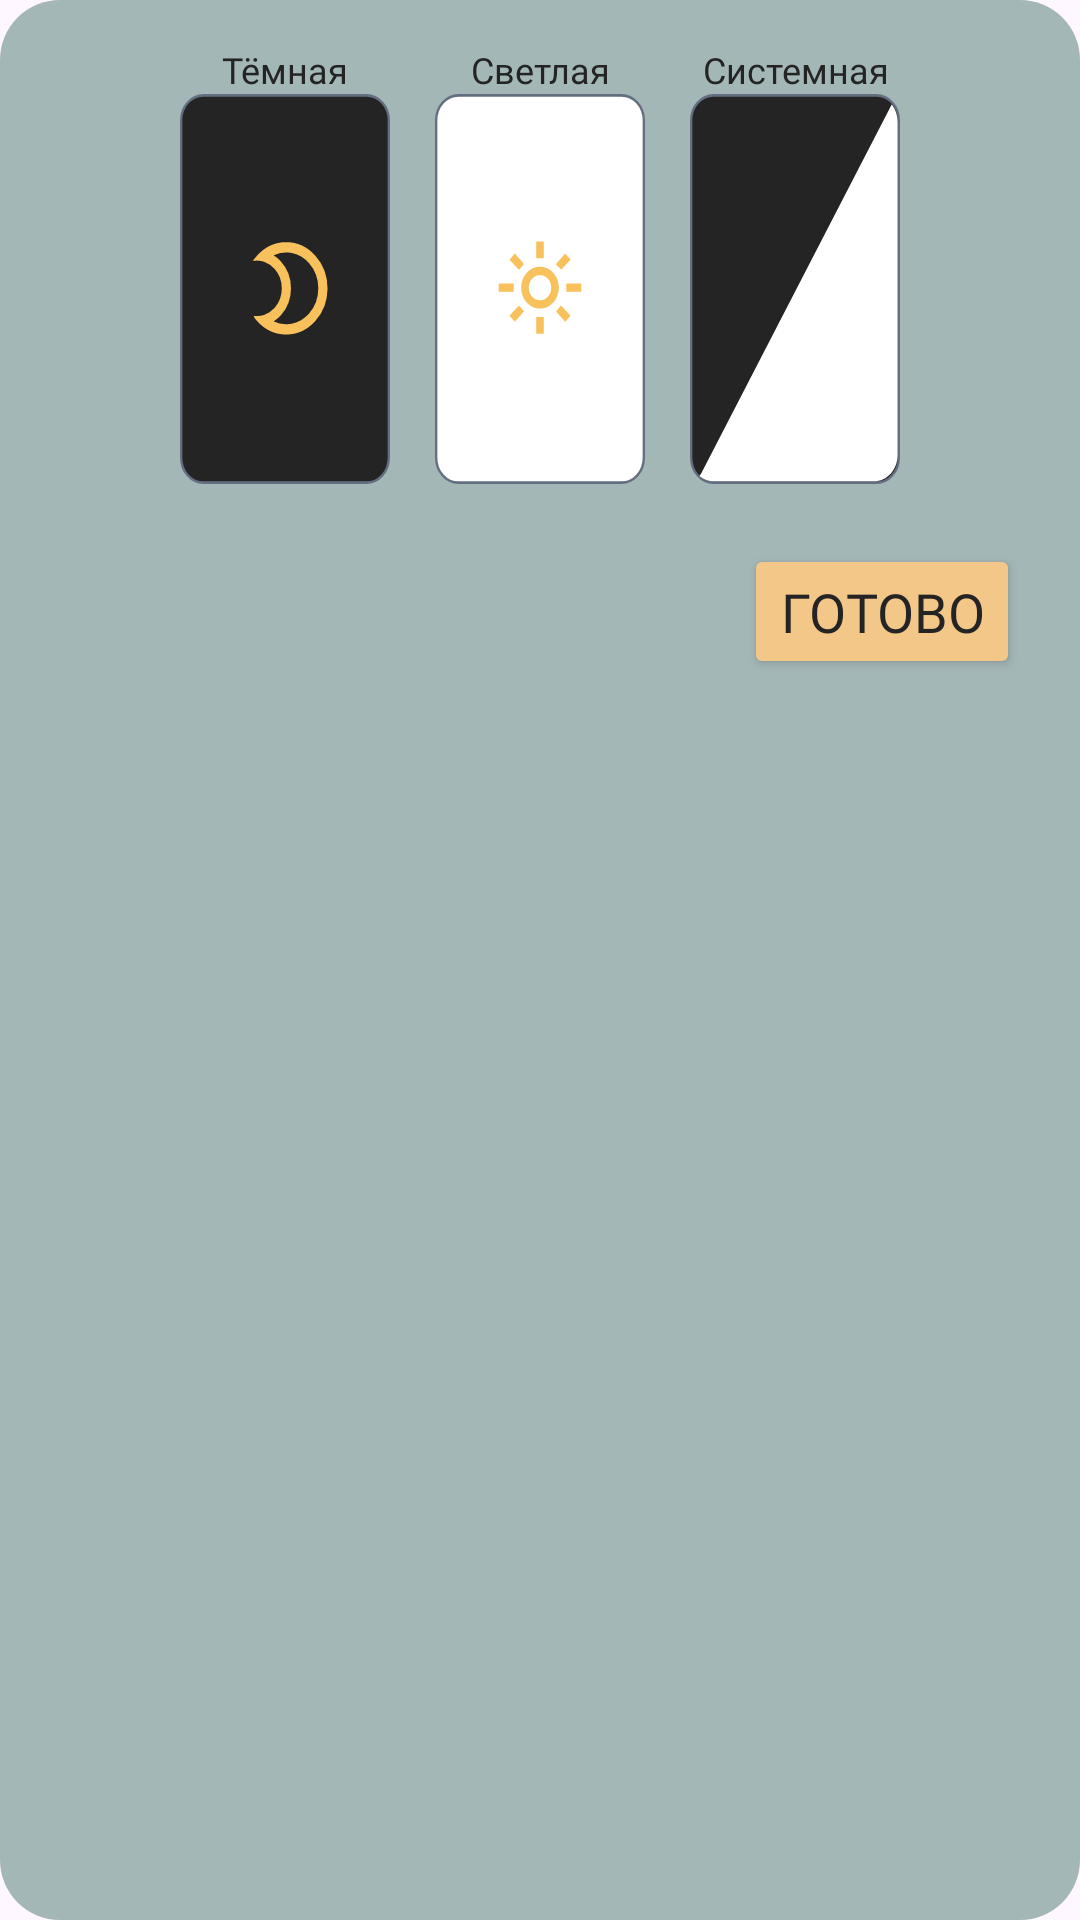

Reconstruct the res/layout file that produces this screen, plus the resources it refers to.
<!-- AndroidManifest.xml: application theme Theme.Statik -->
<!-- res/layout/alert_choose_theme.xml -->
<?xml version="1.0" encoding="utf-8"?>
<LinearLayout xmlns:android="http://schemas.android.com/apk/res/android"
    android:layout_width="match_parent"
    android:layout_height="wrap_content"
    xmlns:app="http://schemas.android.com/apk/res-auto"
    android:background="@drawable/shape_alert"
    android:orientation="vertical">

    <LinearLayout
        android:layout_width="match_parent"
        android:layout_height="wrap_content"
        android:layout_marginHorizontal="20dp"
        android:orientation="vertical">

        <RadioGroup
            android:layout_width="match_parent"
            android:layout_height="wrap_content"
            android:orientation="horizontal"
            android:layout_marginBottom="20dp"
            android:layout_marginTop="15dp"
            android:gravity="center">

            <LinearLayout
                android:layout_width="wrap_content"
                android:layout_height="wrap_content"
                android:orientation="vertical">
                <TextView
                    android:layout_width="match_parent"
                    android:layout_height="0dp"
                    android:layout_weight="1"
                    android:text="@string/set_custom_theme_dark"
                    style="@style/MyThemeText"
                    android:fontFamily="@font/akatab"
                    android:gravity="center"
                    android:textSize="12sp"/>
                <RadioButton
                    android:id="@+id/choose_theme_night"
                    android:layout_width="70dp"
                    android:layout_height="130dp"
                    android:background="@drawable/selector_choose_theme_night"
                    android:button="@null"/>
            </LinearLayout>

            <LinearLayout
                android:layout_width="wrap_content"
                android:layout_height="wrap_content"
                android:orientation="vertical"
                android:layout_marginHorizontal="15dp">
                <TextView
                    android:layout_width="match_parent"
                    android:layout_height="0dp"
                    android:layout_weight="1"
                    android:text="@string/set_custom_theme_light"
                    style="@style/MyThemeText"
                    android:fontFamily="@font/akatab"
                    android:gravity="center"
                    android:textSize="12sp"/>
                <RadioButton
                    android:id="@+id/choose_theme_light"
                    android:layout_width="70dp"
                    android:layout_height="130dp"
                    android:background="@drawable/selector_choose_theme_light"
                    android:button="@null"/>
            </LinearLayout>
            <LinearLayout
                android:layout_width="wrap_content"
                android:layout_height="wrap_content"
                android:orientation="vertical">
                <TextView
                    android:layout_width="match_parent"
                    android:layout_height="0dp"
                    android:layout_weight="1"
                    android:text="@string/set_custom_theme_sustem"
                    style="@style/MyThemeText"
                    android:fontFamily="@font/akatab"
                    android:gravity="center"
                    android:textSize="12sp"/>
                <RadioButton
                    android:id="@+id/choose_theme_system"
                    android:layout_width="70dp"
                    android:layout_height="130dp"
                    android:background="@drawable/selector_choose_theme_system"
                    android:button="@null"/>
            </LinearLayout>
        </RadioGroup>
        
        <Button
            android:id="@+id/alert_theme_complete"
            android:layout_width="wrap_content"
            android:layout_height="45dp"
            android:text="@string/system_complete"
            app:cornerRadius="5dp"
            android:backgroundTint="@color/accent"
            android:textColor="@color/n_dark"
            android:textSize="18sp"
            android:fontFamily="@font/akatab_bold"
            android:layout_gravity="right"
            android:layout_marginBottom="20dp"/>
    </LinearLayout>
</LinearLayout>
<!-- resources referenced by this layout -->
<resources>
  <color name="accent">#F2C788</color>
  <color name="n_dark">#242424</color>
  <!-- drawable selector_choose_theme_light (drawable) -->
  <?xml version="1.0" encoding="utf-8"?>
  <selector xmlns:android="http://schemas.android.com/apk/res/android">
      <item
          android:drawable="@drawable/vc_choose_theme_light"
          android:state_checked="false"/>
      <item
          android:drawable="@drawable/vc_choose_theme_light_on"
          android:state_checked="true" />
  </selector>
  <!-- drawable selector_choose_theme_night (drawable) -->
  <?xml version="1.0" encoding="utf-8"?>
  <selector xmlns:android="http://schemas.android.com/apk/res/android">
      <item
          android:drawable="@drawable/vc_choose_theme_dark"
          android:state_checked="false"/>
      <item
          android:drawable="@drawable/vc_choose_theme_dark_on"
          android:state_checked="true" />
  </selector>
  <!-- drawable selector_choose_theme_system (drawable) -->
  <?xml version="1.0" encoding="utf-8"?>
  <selector xmlns:android="http://schemas.android.com/apk/res/android">
      <item
          android:drawable="@drawable/vc_choose_theme_system"
          android:state_checked="false"/>
      <item
          android:drawable="@drawable/vc_choose_theme_system_on"
          android:state_checked="true" />
  </selector>
  <!-- drawable shape_alert (drawable) -->
  <?xml version="1.0" encoding="utf-8"?>
  <shape xmlns:android="http://schemas.android.com/apk/res/android">
      <corners android:radius="20dp"/>
      <solid android:color="?attr/colorContainer"/>
  </shape>
  <string name="set_custom_theme_dark">Тёмная</string>
  <string name="set_custom_theme_light">Светлая</string>
  <string name="set_custom_theme_sustem">Системная</string>
  <string name="system_complete">Готово</string>
  <style name="MyThemeText">    <item name="android:textColor">@color/l_dark</item>    </style>
  <style name="Theme.Statik" parent="Base.Theme.Statik" />
  <!-- drawable vc_choose_theme_system (drawable) -->
  <vector xmlns:android="http://schemas.android.com/apk/res/android"
      android:width="89dp"
      android:height="148dp"
      android:viewportWidth="89"
      android:viewportHeight="148">
    <path
        android:strokeWidth="1"
        android:pathData="M0.5,10C0.5,4.75 4.75,0.5 10,0.5H79C84.25,0.5 88.5,4.75 88.5,10V138C88.5,143.25 84.25,147.5 79,147.5H10C4.75,147.5 0.5,143.25 0.5,138V10Z"
        android:fillColor="#242424"
        android:strokeColor="#636F80"/>
    <path
        android:pathData="M4,144.93C5.68,146.23 7.8,147 10.09,147H78C83.52,147 88,142.52 88,137V10.66C88,8.11 87.05,5.79 85.48,4.02L5.12,143.36C4.79,143.93 4.42,144.45 4,144.93Z"
        android:fillColor="#ffffff"
        android:fillType="evenOdd"/>
  </vector>
  <color name="l_dark">#242424</color>
  <style name="Base.Theme.Statik" parent="Theme.Material3.DayNight.NoActionBar">
          <item name="android:statusBarColor">@color/n_gray</item>
          <item name="android:navigationBarColor">@color/l_bot_nav</item>
          <item name="android:windowLightStatusBar">false</item>
          
          <item name="colorAccent">@color/l_dark</item>
          <item name="colorOnSurface">@color/l_gray</item>
          <item name="colorContainer">@color/l_bot_nav</item>
      </style>
  <color name="n_gray">#383939</color>
  <color name="l_bot_nav">#A4B7B7</color>
  <color name="l_gray">#D9DBDE</color>
</resources>
